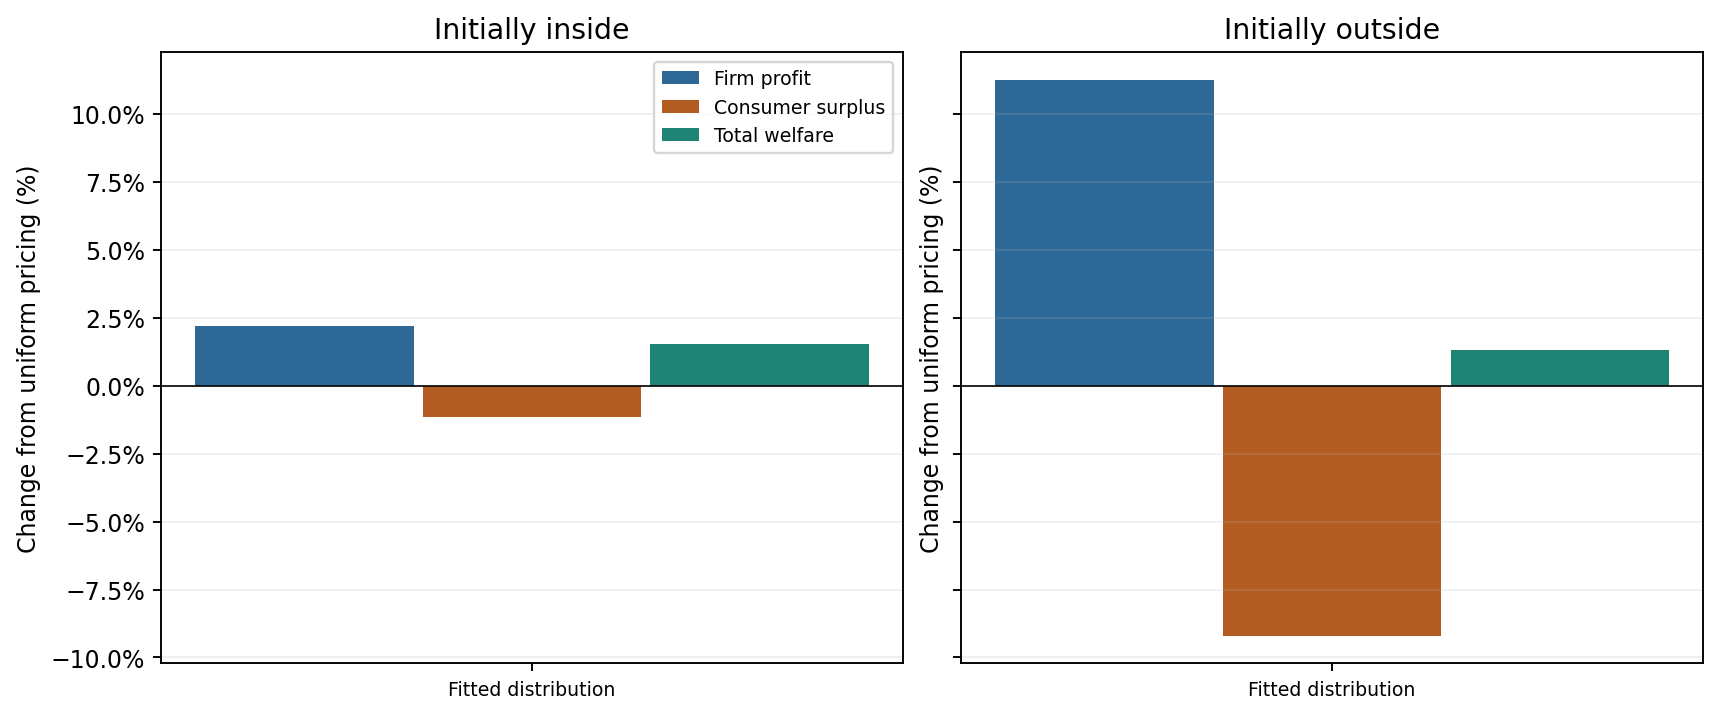

The file beside this chart, header and first rows:
scenario, h0, revenue, profit, consumer_surplus, total_welfare, quantity1, quantity2, quantity, undiscounted_quantity, zero_outside_consumer_surplus, zero_outside_total_welfare, consumer_surplus_winner_share, total_welfare_winner_share
Fitted distribution, j, 0.03544, 0.03544, -0.004808, 0.03063, 0.02591, -0.0008297, 0.02508, 0.02508, 0.001023, 0.03646, 0.6, 0.6
Fitted distribution, 0, 0.1101, 0.1101, -0.08488, 0.02524, 0.01406, 0.07475, 0.08882, 0.08882, 0.09523, 0.2053, 0.6, 0.8
